Run: headless pygame with SDL's dummy video driver; simulated clock (each Clock.tick advances the game by its frame time, no real sleeping); random seed 0; keys injected as events and as key.get_pressed() state; mouse plan: one left click at the window centre at the start of phase 2, then a move to the lower-right quarter at the start of phase 3.
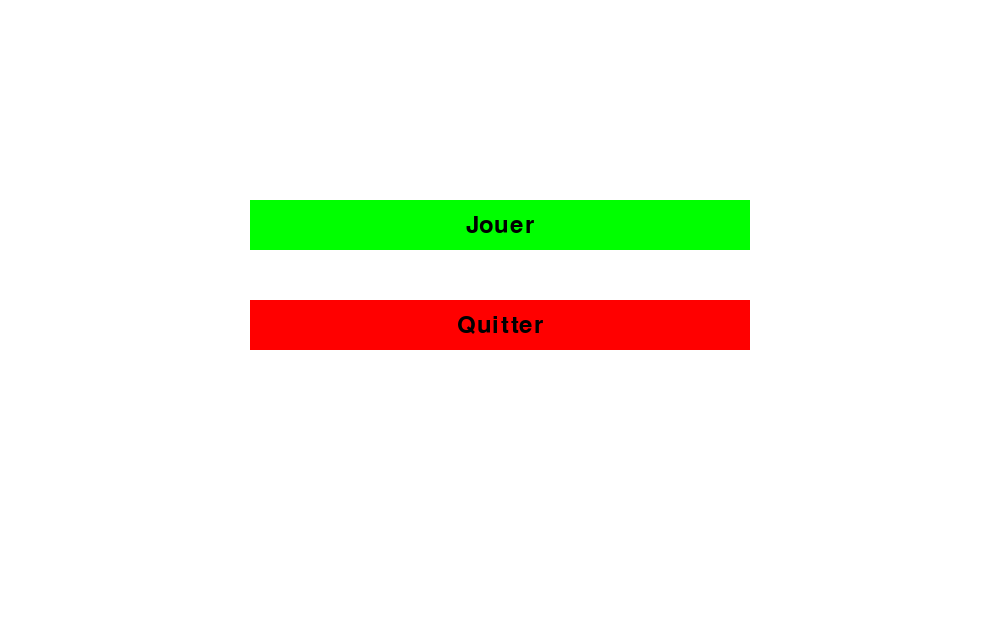
Frame 1 of 2 · flips 1–60 · no input
Frame 2 of 2 · flips 61–180 · clicked the window centre · tapped SPACE, RETURN · held RIGHT (→), D (game ended) · screen unchanged from frame 1, image omitted

The pygame program that drew these frames:

#Code qui marche - à voir comment le transposer dans le code principal

import pygame
import sys

# Initialisation de Pygame
pygame.init()

# Configurer la fenêtre
largeur_fenetre = 1000
hauteur_fenetre = 644
fenetre = pygame.display.set_mode((largeur_fenetre, hauteur_fenetre))
pygame.display.set_caption("Menu Principal")

# Couleurs
BLANC = (255, 255, 255)
NOIR = (0, 0, 0)
VERT = (0, 255, 0)
ROUGE = (255, 0, 0)

# Fonction pour dessiner un bouton
def dessiner_bouton(x, y, largeur, hauteur, couleur, texte, action=None):
    pygame.draw.rect(fenetre, couleur, (x, y, largeur, hauteur))
    font = pygame.font.Font(None, 36)
    texte_surface = font.render(texte, True, NOIR)
    texte_rect = texte_surface.get_rect()
    texte_rect.center = (x + largeur / 2, y + hauteur / 2)
    fenetre.blit(texte_surface, texte_rect)

# États du jeu
ETAT_MENU = 0
ETAT_JEU = 1
etat = ETAT_MENU  # Commencez dans l'état du menu

# Fonction pour le menu principal
def menu_principal():
    en_cours = True
    while en_cours:
        for event in pygame.event.get():
            if event.type == pygame.QUIT:
                en_cours = False
            if event.type == pygame.MOUSEBUTTONDOWN:
                x, y = pygame.mouse.get_pos()
                # Vérifiez si un bouton a été cliqué
                if 250 <= x <= 750 and 200 <= y <= 250:
                    return ETAT_JEU  # Transition vers l'état du jeu
                elif 250 <= x <= 750 and 300 <= y <= 350:
                    en_cours = False  # Action du bouton "Quitter"

        fenetre.fill(BLANC)  # Efface l'écran

        # Dessinez vos boutons dans l'état du menu
        dessiner_bouton(250, 200, 500, 50, VERT, "Jouer")
        dessiner_bouton(250, 300, 500, 50, ROUGE, "Quitter")

        pygame.display.flip()

# Fonction pour le jeu
def jeu():
    en_cours = True
    while en_cours:
        for event in pygame.event.get():
            if event.type == pygame.QUIT:
                en_cours = False

        fenetre.fill(NOIR)  # Efface l'écran

        # Ajoutez ici le code de votre jeu

        pygame.display.flip()

# Boucle principale
while etat != None:
    if etat == ETAT_MENU:
        etat = menu_principal()
    elif etat == ETAT_JEU:
        jeu()

pygame.quit()
sys.exit()
